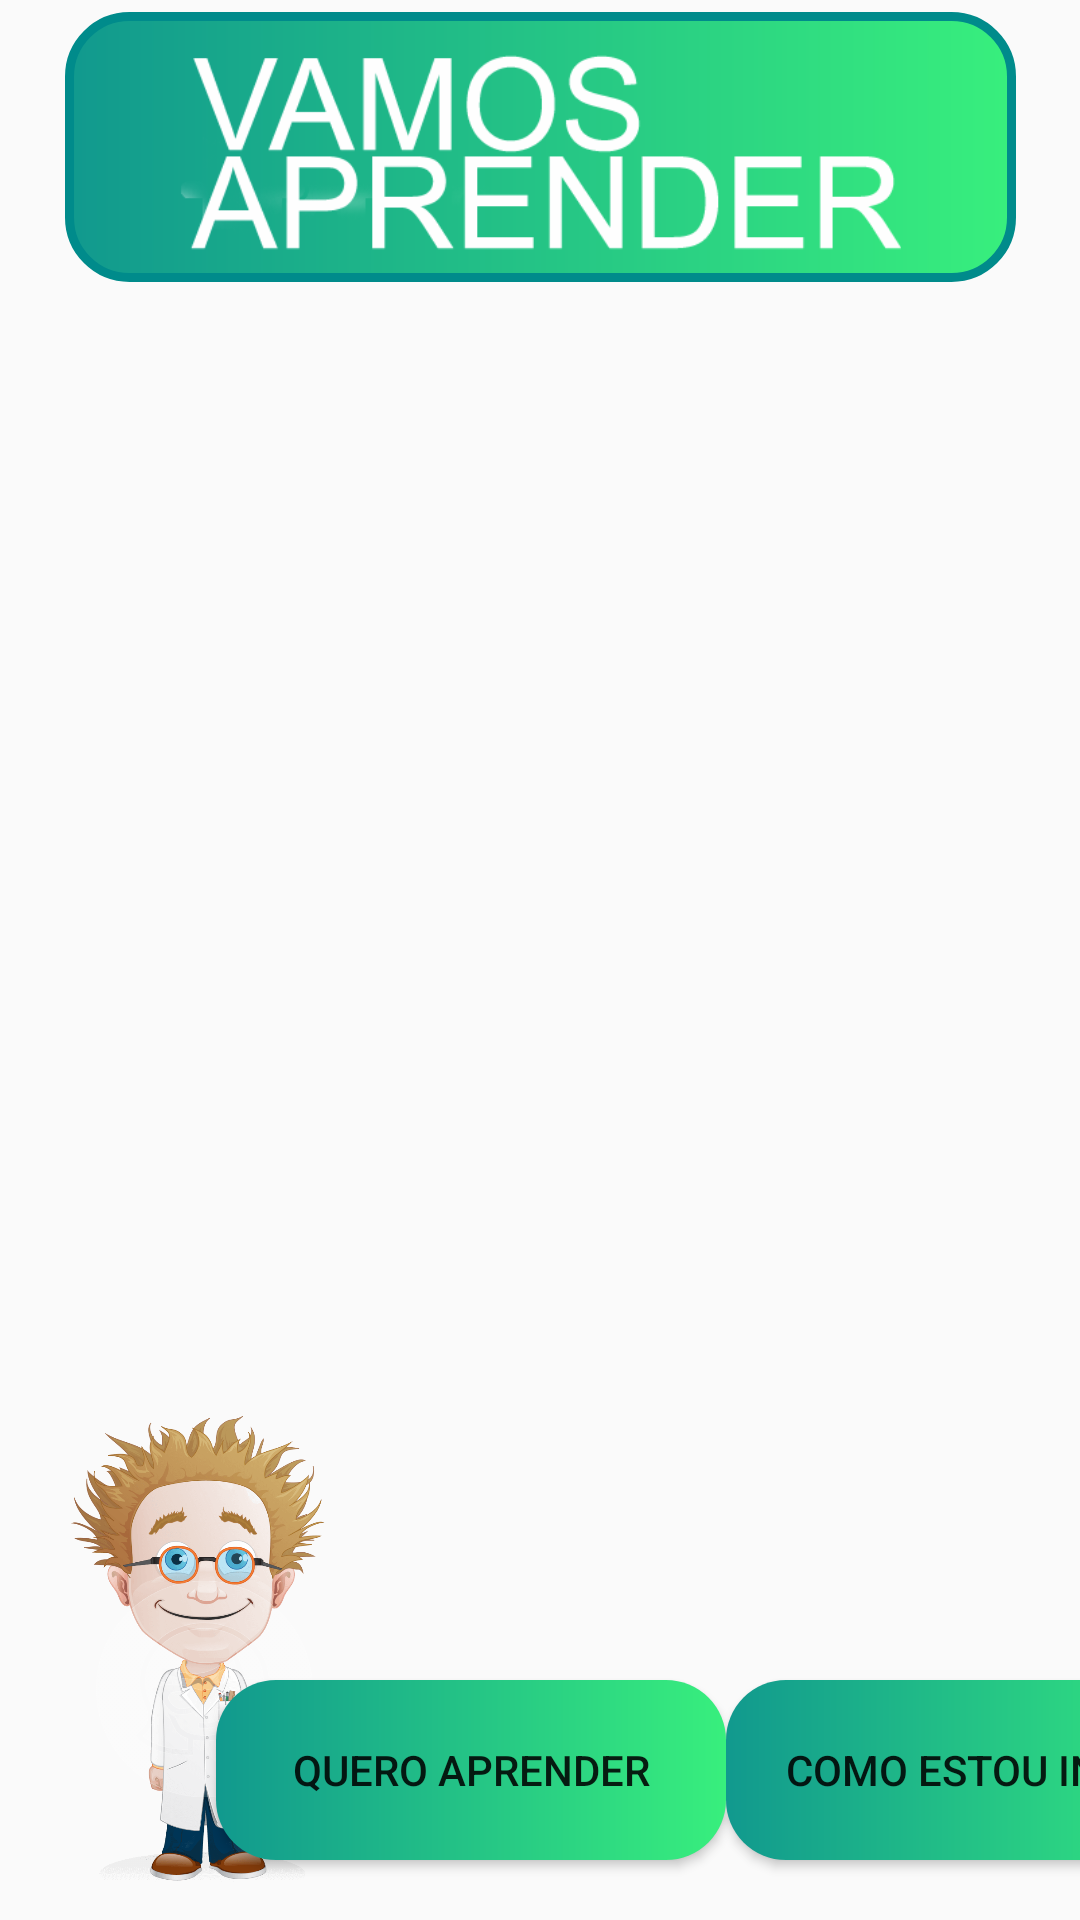

Reconstruct the res/layout file that produces this screen, plus the resources it refers to.
<!-- AndroidManifest.xml: activity theme NoActionbar -->
<!-- res/layout/activity_main.xml -->
<?xml version="1.0" encoding="utf-8"?>
<android.support.constraint.ConstraintLayout xmlns:android="http://schemas.android.com/apk/res/android"
    xmlns:app="http://schemas.android.com/apk/res-auto"
    xmlns:tools="http://schemas.android.com/tools"
    android:layout_width="match_parent"
    android:layout_height="match_parent"
    android:background="@mipmap/back_main_screen"
    tools:context=".app.activity.MainActivity">

    <ImageView
        android:id="@+id/profilePhoto"
        style="@style/Logo"
        android:layout_width="317dp"
        android:layout_height="90dp"
        android:layout_marginEnd="8dp"
        android:layout_marginLeft="8dp"
        android:layout_marginRight="8dp"
        android:layout_marginStart="8dp"
        android:layout_marginTop="4dp"
        app:layout_constraintEnd_toEndOf="parent"
        app:layout_constraintStart_toStartOf="parent"
        app:layout_constraintTop_toTopOf="parent"
        app:srcCompat="@drawable/logo_2" />

    <ImageView
        android:id="@+id/myTutorGame2R"
        android:layout_width="116dp"
        android:layout_height="160dp"
        android:layout_marginBottom="8dp"
        android:layout_marginLeft="8dp"
        android:layout_marginStart="8dp"
        app:layout_constraintBottom_toBottomOf="parent"
        app:layout_constraintStart_toStartOf="parent"
        app:srcCompat="@drawable/tutor" />

    <ImageView
        android:id="@+id/speechBubbleGame2R"
        android:layout_width="474dp"
        android:layout_height="147dp"
        android:layout_marginBottom="108dp"
        android:layout_marginLeft="44dp"
        android:layout_marginStart="44dp"
        app:layout_constraintBottom_toBottomOf="parent"
        app:layout_constraintStart_toStartOf="parent"
        app:srcCompat="@drawable/balao2"
        android:alpha="0.0"/>

    <Button
        android:id="@+id/replayButtonGame2R"
        style="@style/ButtonMainScreen"
        android:text="QUERO APRENDER"
        app:layout_constraintBottom_toBottomOf="parent"
        app:layout_constraintEnd_toStartOf="@+id/endGameButtonGame2R"
        app:layout_constraintStart_toEndOf="@+id/myTutorGame2R" />

    <Button
        android:id="@+id/endGameButtonGame2R"
        style="@style/ButtonMainScreen"
        android:text="COMO ESTOU INDO?"
        app:layout_constraintBottom_toBottomOf="parent"
        app:layout_constraintEnd_toEndOf="parent"
        app:layout_constraintStart_toEndOf="@+id/replayButtonGame2R" />

    <TextView
        android:id="@+id/speechPhrases"
        android:layout_width="318dp"
        android:layout_height="53dp"
        android:layout_marginBottom="70dp"
        android:layout_marginLeft="80dp"
        android:layout_marginStart="80dp"
        android:text=""
        android:alpha="0.0"
        app:layout_constraintBottom_toBottomOf="@+id/speechBubbleGame2R"
        app:layout_constraintStart_toStartOf="@+id/speechBubbleGame2R" />
</android.support.constraint.ConstraintLayout>
<!-- resources referenced by this layout -->
<resources>
  <!-- drawable balao2: png bitmap (drawable, 2825 bytes) -->
  <!-- drawable logo_2: png bitmap (drawable-v24, 20503 bytes) -->
  <!-- drawable tutor: png bitmap (drawable, 80535 bytes) -->
  <style name="ButtonMainScreen">
          <item name="android:layout_width">170dp</item>
          <item name="android:layout_height">60dp</item>
          <item name="android:layout_marginBottom">20dp</item>
          <item name="android:background">@drawable/buttons_main_screen</item>
      </style>
  <style name="Logo">
          <item name="android:background">@drawable/logo_style</item>
      </style>
  <style name="NoActionbar" parent="Theme.AppCompat.Light.NoActionBar">
          
          <item name="colorPrimary">@color/colorPrimary</item>
          <item name="colorPrimaryDark">@color/colorPrimaryDark</item>
          <item name="colorAccent">@color/colorAccent</item>
      </style>
  <!-- drawable buttons_main_screen (drawable) -->
  <?xml version="1.0" encoding="utf-8"?>
  <shape xmlns:android="http://schemas.android.com/apk/res/android"
      android:shape="rectangle">
      <corners android:radius="20dp" />
      <gradient
          android:endColor="#38ef7d"
          android:startColor="#11998e" />
  </shape>
  <!-- drawable logo_style (drawable) -->
  <?xml version="1.0" encoding="utf-8"?>
  <shape xmlns:android="http://schemas.android.com/apk/res/android"
      android:shape="rectangle">
      <corners android:radius="20dp" />
      <gradient
          android:endColor="#38ef7d"
          android:startColor="#11998e" />
      <stroke
          android:color="#008B8B"
          android:width="3dp" />
      <padding android:bottom="10dp"
          android:left="10dp"
          android:right="10dp"
          android:top="10dp"/>
  </shape>
  <color name="colorPrimary">#3F51B5</color>
  <color name="colorPrimaryDark">#303F9F</color>
  <color name="colorAccent">#ff4081</color>
</resources>
